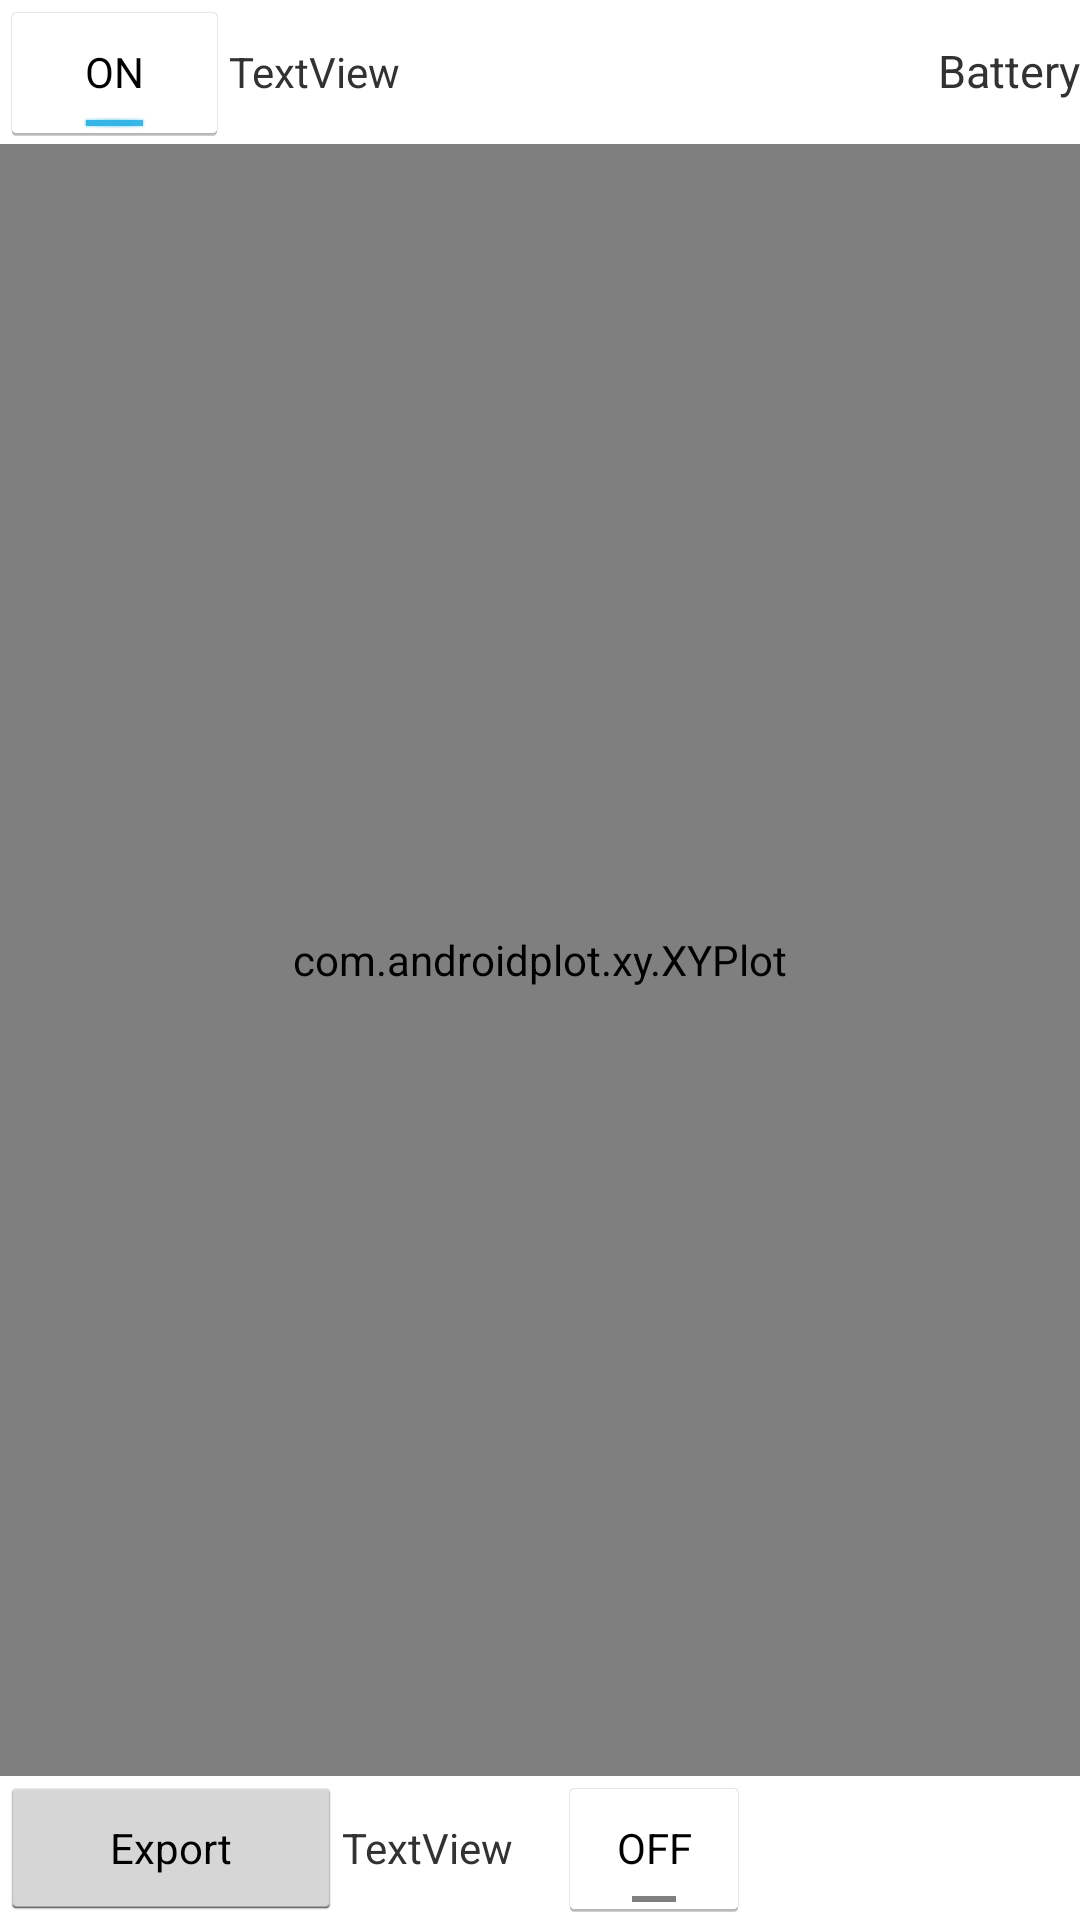

This screen was rendered from an Android layout file. Write that file and the resources it references.
<!-- AndroidManifest.xml: application theme AppTheme -->
<!-- res/layout/activity_device_control.xml -->
<?xml version="1.0" encoding="utf-8"?>
<LinearLayout xmlns:android="http://schemas.android.com/apk/res/android"
              xmlns:ap="http://schemas.android.com/apk/res-auto"
              android:orientation="vertical"
              android:layout_width="match_parent"
              android:layout_height="match_parent"
              android:background="#FFFFFF">

    <LinearLayout
        android:layout_width="match_parent"
        android:layout_height="wrap_content"
        android:orientation="horizontal">

        <ToggleButton
            android:id="@+id/toggleButtonCh1"
            android:layout_width="wrap_content"
            android:layout_height="wrap_content"
            android:layout_weight="0.1"
            android:checked="true"
            android:text="ToggleButton" />

        <TextView
            android:id="@+id/dataRate"
            android:layout_width="wrap_content"
            android:layout_height="wrap_content"
            android:layout_weight="1"
            android:text="TextView" />

        <TextView
            android:id="@+id/batteryText"
            android:layout_width="wrap_content"
            android:layout_height="wrap_content"
            android:layout_weight="0.42"
            android:text="Battery"
            android:textAlignment="textEnd"
            android:textSize="15sp" />

    </LinearLayout>

    <LinearLayout
        android:layout_width="fill_parent"
        android:layout_height="0dp"
        android:gravity="center"
        android:orientation="horizontal"
        android:layout_weight="1"
        >

        <com.androidplot.xy.XYPlot
            android:id="@+id/eegTimeDomainXYPlot"
            style="@style/APFullScreenGraph.Light.Minimalist"
            android:layout_width="fill_parent"
            android:layout_height="fill_parent"
            android:layout_weight="0.4"
            ap:renderMode="use_background_thread" />

    </LinearLayout>

    <LinearLayout
        android:layout_width="wrap_content"
        android:layout_height="wrap_content"
        android:orientation="horizontal">

        <Button
            android:id="@+id/button_export"
            style="?android:attr/buttonStyleSmall"
            android:layout_width="114dp"
            android:layout_height="wrap_content"
            android:text="Export"
            android:textColor="#000000" />

        <TextView
            android:id="@+id/eegClassTextView"
            android:layout_width="72dp"
            android:layout_height="wrap_content"
            android:layout_weight="1"
            android:text="TextView" />

        <ToggleButton
            android:id="@+id/toggleButtonWheelchairControl"
            android:layout_width="wrap_content"
            android:layout_height="wrap_content"
            android:layout_weight="1"
            android:text="ToggleButton" />

    </LinearLayout>

</LinearLayout>
<!-- resources referenced by this layout -->
<resources>
  <style name="AppTheme" parent="android:Theme.Holo.Light.DarkActionBar">
          
          <item name="windowActionBar">true</item>
          <item name="colorPrimary">@color/colorPrimary</item>
          <item name="colorPrimaryDark">@color/colorPrimaryDark</item>
          <item name="colorAccent">@color/colorAccent</item>
      </style>
  <!-- not gathered from this repository: default colours our renderer supplied (Android Studio template values) -->
  <color name="colorPrimary">#FF6200EE</color>
  <color name="colorPrimaryDark">#FF3700B3</color>
  <color name="colorAccent">#FF03DAC5</color>
</resources>
